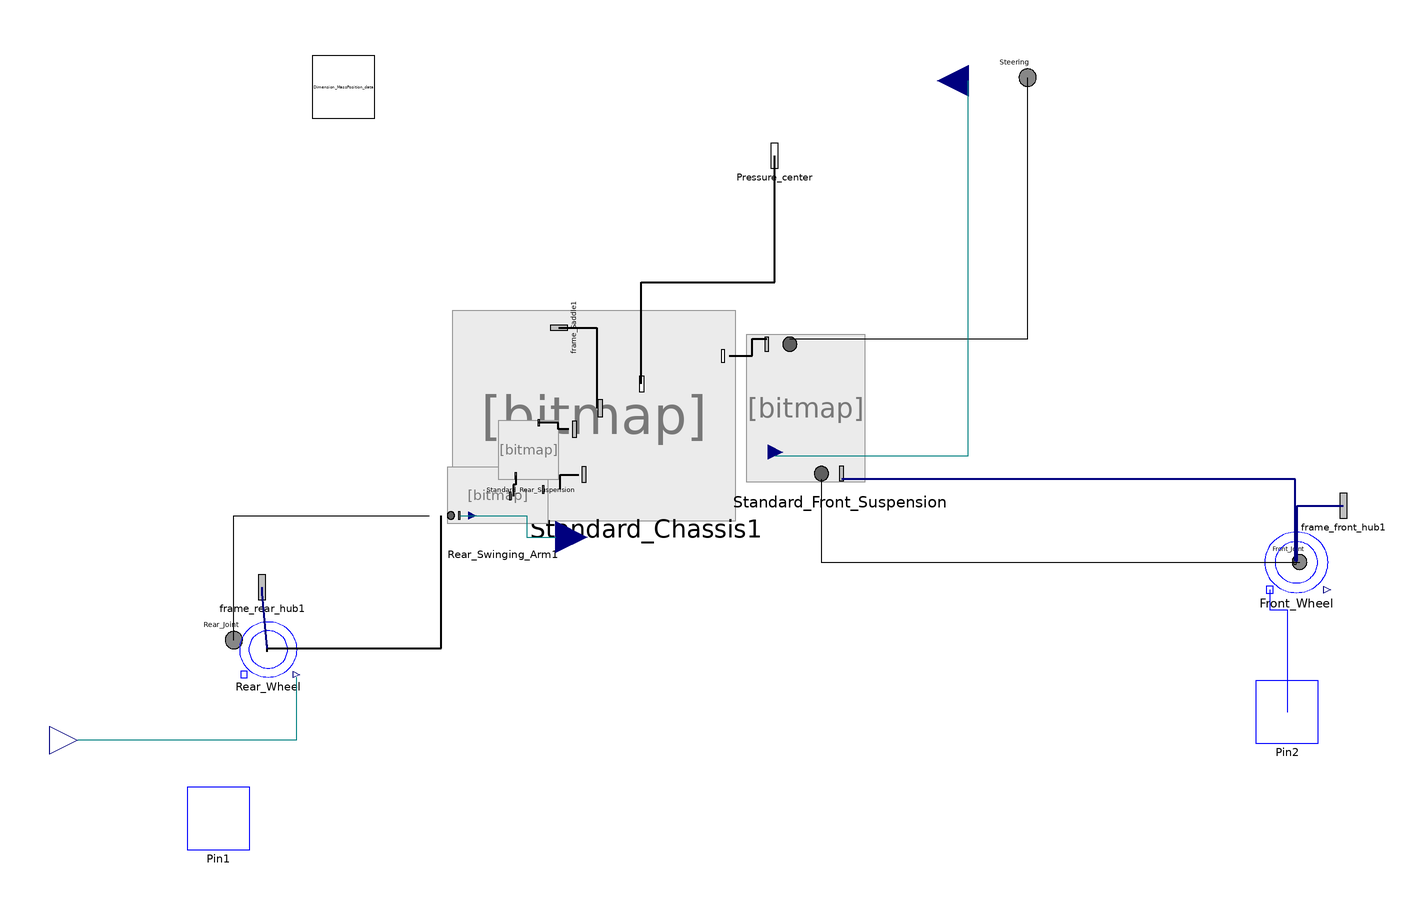

The Modelica model whose source follows is shown above as a component diagram (icons at their Placement, wires along their Line points).

model Motorcycle 
    
  annotation (
  Documentation(info="<html>
<p>The model <em>Motorcycle</em> connect all motorbike component: loom, suspension, wheels... In the picture is represented the general
  schema of the model, where it is possible to observe all sub-system that make up the motorbike. The arrows indicate the existing connections
  between various component. The road class is without connection because the motorcycle is thougt as a body that <em>navigate</em> in the air.
  <br><br>
  The process of abstraction has identified like fundamental body characteristics of a motorcycle: the geometries,
  the weight and the inertia of the various components. Macroscopically the structure can be divided in different fundamental entities:
  <ul>
    <li><b>Chassis: </b> it include loom, the rotational joint that symbolize steering gear and handlebar;
    <br>
    <li><b> Front suspension:</b> it is represented by a couple of spring-damper system with a non-linear caratteristic that is customable. 
            It is connected with the rotational joint and hub of front wheel;
    <br>
    <li><b>Rear suspension:</b> it is costituted by a single spring-dumper system sets in parallel, both with non-linear caracteristic that
           that is customable;
    <br>
    <li><b>Rear arm:</b> it connect the chassis with the hub of rear wheel;
    <br>
    <li><b>Front/Rear brake:</b> it is constituted by disk brake with pneumatic realization;
    <br>
    <li><b>Wheel:</b> it contains to it inside the model of interaction with the ground;
    <br>
    <li><b>Pilot:</b> it represents the pilot and it contanins to it inside the center of mass
           and the inertia of the superior and inferior part of this and the control laws of the motorcycle.
  </ul>
  The dynamic behavior, even if influenced by the guide style and  the pilot's reflexes, it is characterized by the particular motorbike.
</HTML>"));
    import MotorcycleDynamics.*;
    parameter Real xyz_init[3]={0,0,0} "Initial position of the rear wheel";
    Modelica.Mechanics.MultiBody.Types.Color color={0,0,0};
    parameter Wheel.Data.Base_Wheel_Data Rear_Wheel_data;
    parameter Wheel.Data.Base_Wheel_Data Front_Wheel_data;
  public 
    parameter Base_Dimension_MassPosition_Data Dimension_MassPosition_data 
      annotation (extent=[-100,80; -80,100]);
  public 
    Chassis.Standard_Chassis Standard_Chassis1(
      Steer_to_Seaddle={Dimension_MassPosition_data.E_dx,0,
          Dimension_MassPosition_data.E_dy},
      Chassis_MassPosition_From_Seaddle={-Dimension_MassPosition_data.I_dx,0,-
          Dimension_MassPosition_data.I_dy},
      Lower={Dimension_MassPosition_data.L_dx,0,-Dimension_MassPosition_data.
          L_dy},
      P={Dimension_MassPosition_data.P_dx,0,Dimension_MassPosition_data.P_dy}) 
      annotation (extent=[-20,-44; 34,6]);
    annotation (Diagram, Icon(Bitmap(extent=[-202, 126; 276, -156], name=
              "images/Moto.gif")));
    Modelica.Mechanics.Rotational.Interfaces.Flange_a Steering 
      annotation (extent=[122, 86; 136, 100]);
    Modelica.Mechanics.MultiBody.Interfaces.Frame_a frame_Saddle1 
      annotation (extent=[-32, 6; -10, 20], rotation=90);
    Modelica.Mechanics.Rotational.Interfaces.Flange_a Rear_Joint 
      annotation (extent=[-132,-94; -118,-80]);
    Modelica.Mechanics.Rotational.Interfaces.Flange_a Front_Joint 
      annotation (extent=[210,-68; 222,-56]);
    Modelica.Mechanics.MultiBody.Interfaces.Frame_a frame_rear_hub1 
      annotation (extent=[-126,-80; -106,-60]);
    Rear_Swinging_Arm.Rear_Swinging_Arm Rear_Swinging_Arm1(xyz_init=xyz_init,
        Dimension_MassPosition_data=Dimension_MassPosition_data) 
      annotation (extent=[-56,-56; -22,-32]);
    Modelica.Blocks.Interfaces.RealOutput Sensor[6] 
      annotation (extent=[-186,-128; -164,-110]);
    Wheel.Friction_Model.Interfaces.Friction_Connector Pin1 annotation (extent=[-140,
          -154; -120,-134]);
    Wheel.Friction_Model.Interfaces.Friction_Connector Pin2 annotation (extent=[202,-120;
          222,-100]);
    Suspension.Rear_Suspension.Standard_Rear_Suspension 
      Standard_Rear_Suspension(Seaddle_to_Rear_Suspension_Up={
          Dimension_MassPosition_data.H_dx,0,-Dimension_MassPosition_data.H_dy},
        M={-Dimension_MassPosition_data.M_dx,0,Dimension_MassPosition_data.M_dy},
      Rear_Suspension_data=Rear_Suspension_data) 
                                annotation (extent=[-40,-36; -20,-16]);
    Wheel.Standard_Wheel Front_Wheel(Wheel_data=Front_Wheel_data,
        Pacejka_Friction_Data=Front_Pacejka_Friction_Data) 
                      annotation (extent=[204,-72; 226,-50]);
    Wheel.Standard_Wheel Rear_Wheel(Wheel_data=Rear_Wheel_data,
        Pacejka_Friction_Data=Rear_Pacejka_Friction_Data) 
                                         annotation (extent=[-124,-100; -104,
          -78]);
    Suspension.Front_Suspension.Standard_Front_Suspension 
      Standard_Front_Suspension(Fork_r_CM={Dimension_MassPosition_data.C_dx,0,-
          Dimension_MassPosition_data.C_dy}, Steering_r_CM={
          Dimension_MassPosition_data.D_dx,0,Dimension_MassPosition_data.D_dy},
      Front_Suspension_data=Front_Suspension_data) 
                                             annotation (extent=[46,-38; 92,12]);
    Modelica.Mechanics.MultiBody.Interfaces.Frame_a frame_front_hub1 
      annotation (extent=[214,-54; 246,-34]);
    Modelica.Mechanics.MultiBody.Interfaces.Frame_b Pressure_center 
      annotation (extent=[38,58; 58,78]);
    Modelica.Blocks.Interfaces.RealInput Rear_Brake1 
      annotation (extent=[-32,-64; -12,-44]);
    Modelica.Blocks.Interfaces.RealInput Front_Brake1 
      annotation (extent=[100,82; 120,102], rotation=180);
    
    parameter Wheel.Friction_Model.Pacejka.Data.Base_Pacejka_Friction_Data 
      Rear_Pacejka_Friction_Data 
      "Relaxation Pacejka Friction Model Coefficient (They dipend from specific tyre). You must insert it even if you're using linear model instead.";
    parameter Wheel.Friction_Model.Pacejka.Data.Base_Pacejka_Friction_Data 
      Front_Pacejka_Friction_Data 
      "Relaxation Pacejka Friction Model Coefficient (They dipend from specific tyre). You must insert it even if you're using linear model instead.";
    parameter Suspension.Front_Suspension.Data.Base_Front_Suspension_Data 
      Front_Suspension_data "Front Suspension Data";
    parameter Suspension.Rear_Suspension.Data.Base_Rear_Suspension_Data 
      Rear_Suspension_data "Rear Suspension Data";
  equation 
    connect(frame_Saddle1, Standard_Chassis1.frame_Saddle) annotation (points=[-21,13;
          -8.93,13; -8.93,-12.75],      style(
        color=0,
        rgbcolor={0,0,0},
        thickness=2));
    connect(Rear_Joint, Rear_Swinging_Arm1.Rear_Joint) annotation (points=[-125,-87;
          -125,-47.12; -62.46,-47.12],        style(color=0, rgbcolor={0,0,0}));
    connect(Rear_Swinging_Arm1.to_Chassis, Standard_Chassis1.to_Swinging_Arm) 
      annotation (points=[-20.64,-38.72; -20.64,-34; -14.6,-34],        style(
        color=0,
        rgbcolor={0,0,0},
        thickness=2));
    connect(Front_Wheel.Pin, Pin2) annotation (points=[206.42,-70.9; 206.42,
          -77.35; 212,-77.35; 212,-110], style(color=3, rgbcolor={0,0,255}));
    connect(Standard_Chassis1.frame_rear_suspension_up, Standard_Rear_Suspension.
      frame_up)                           annotation (points=[-17.84,-19.5;
          -21.27,-19.5; -21.27,-17.4; -27.4,-17.4],
                                                  style(
        color=0,
        rgbcolor={0,0,0},
        thickness=2));
    connect(Standard_Rear_Suspension.frame_down, Rear_Swinging_Arm1.
      frame_rear_suspension_down) annotation (points=[-34.8,-34.4; -34.8,-37.2;
          -35.6,-37.2; -35.6,-40.88], style(
        color=0,
        rgbcolor={0,0,0},
        thickness=2));
    connect(Rear_Wheel.frame_hub, Rear_Swinging_Arm1.frame_rear_hub) 
      annotation (points=[-114.4,-89.66; -58.72,-89.66; -58.72,-47.12],
                                                                     style(
        color=0,
        rgbcolor={0,0,0},
        thickness=2));
    connect(Standard_Front_Suspension.Steering, Steering)  annotation (points=[
          52.9,9.5; 129,9.5; 129,93], style(color=0, rgbcolor={0,0,0}));
    connect(Standard_Chassis1.frame_Steering, Standard_Front_Suspension.
      frame_front_suspension) annotation (points=[33.46,4; 40.81,4; 40.81,9.5;
          45.54,9.5], style(
        color=0,
        rgbcolor={0,0,0},
        thickness=2));
    connect(Standard_Front_Suspension.Front_Joint, Front_Joint)  annotation (
        points=[63.02,-35.5; 63.02,-62; 216,-62],          style(color=0,
          rgbcolor={0,0,0}));
    connect(Rear_Wheel.Pin, Pin1);
    connect(Standard_Chassis1.to_Aerodynamics, Pressure_center) annotation (
        points=[5.38,-5; 5.38,27.5; 48,27.5; 48,68],  style(
        color=0,
        rgbcolor={0,0,0},
        thickness=2));
    connect(Rear_Swinging_Arm1.Rear_Brake, Rear_Brake1) annotation (points=[-52.6,
          -47.12; -31.3,-47.12; -31.3,-54; -22,-54],     style(color=74,
          rgbcolor={0,0,127}));
    connect(Standard_Front_Suspension.Front_Brake, Front_Brake1)  annotation (
        points=[48.3,-28; 110,-28; 110,92], style(color=74, rgbcolor={0,0,127}));
    connect(Rear_Wheel.Sensor, Sensor) annotation (points=[-105,-98.9; -105,-119; -175,
          -119], style(color=74, rgbcolor={0,0,127}));
    connect(Rear_Wheel.frame_hub, frame_rear_hub1) annotation (points=[-114.4,
          -89.66; -116,-72; -116,-70], style(
        color=10,
        rgbcolor={95,95,95},
        thickness=2));
    connect(Front_Wheel.frame_hub, Standard_Front_Suspension.frame_front_hub) 
      annotation (points=[214.56,-61.66; 214.56,-35.5; 69.46,-35.5], style(
        color=10,
        rgbcolor={95,95,95},
        thickness=2));
    connect(Front_Wheel.frame_hub, frame_front_hub1) annotation (points=[214.56,
          -61.66; 215.28,-61.66; 215.28,-44; 230,-44], style(
        color=10,
        rgbcolor={95,95,95},
        thickness=2));
  end Motorcycle;